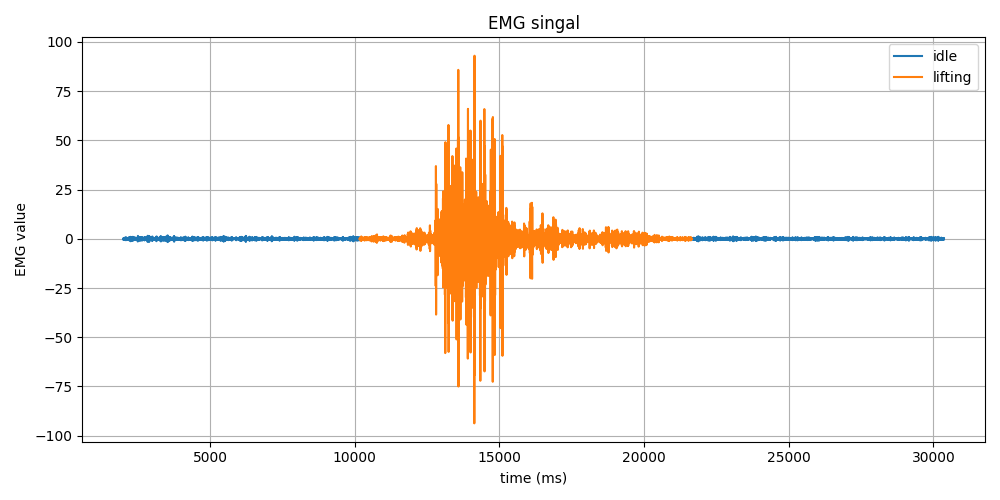

The table this chart was drawn from, first rows:
Time (ms), EMG Value, Label
2001, -0.32, idle
2004, 0.17, idle
2006, 0.28, idle
2008, 0.11, idle
2009, 0.06, idle
2011, 0.18, idle
2014, 0.15, idle
2015, -0.16, idle
2017, -0.42, idle
2019, -0.25, idle
2022, 0.19, idle
2023, 0.38, idle
2025, 0.12, idle
2028, -0.21, idle
2030, -0.19, idle
2031, 0.06, idle
2033, 0.18, idle
2035, 0.08, idle
2038, -0.02, idle
2039, -0.07, idle
2041, -0.15, idle
2043, -0.23, idle
2045, -0.11, idle
2047, 0.23, idle
2049, 0.47, idle
2051, 0.31, idle
2053, -0.13, idle
2055, -0.47, idle
2057, -0.44, idle
2059, -0.14, idle
2061, 0.18, idle
2063, 0.4, idle
2065, 0.46, idle
2067, 0.23, idle
2069, -0.28, idle
2071, -0.69, idle
2073, -0.52, idle
2075, 0.16, idle
2077, 0.73, idle
2079, 0.61, idle
2081, -0.05, idle
2083, -0.54, idle
2085, -0.43, idle
2087, -0.07, idle
2089, 0.09, idle
2091, 0.05, idle
2093, 0.16, idle
2095, 0.4, idle
2097, 0.38, idle
2099, -0.12, idle
2101, -0.68, idle
2103, -0.66, idle
2105, 0.03, idle
2107, 0.68, idle
2109, 0.59, idle
2111, -0.05, idle
2113, -0.46, idle
2115, -0.26, idle
2117, 0.16, idle
2119, 0.24, idle
... 14,123 more rows
